Labelled photos from "mass_roads_new", an image-classification folder in jaapstefels/leren_beslissen. The possible labels are: map, sat.

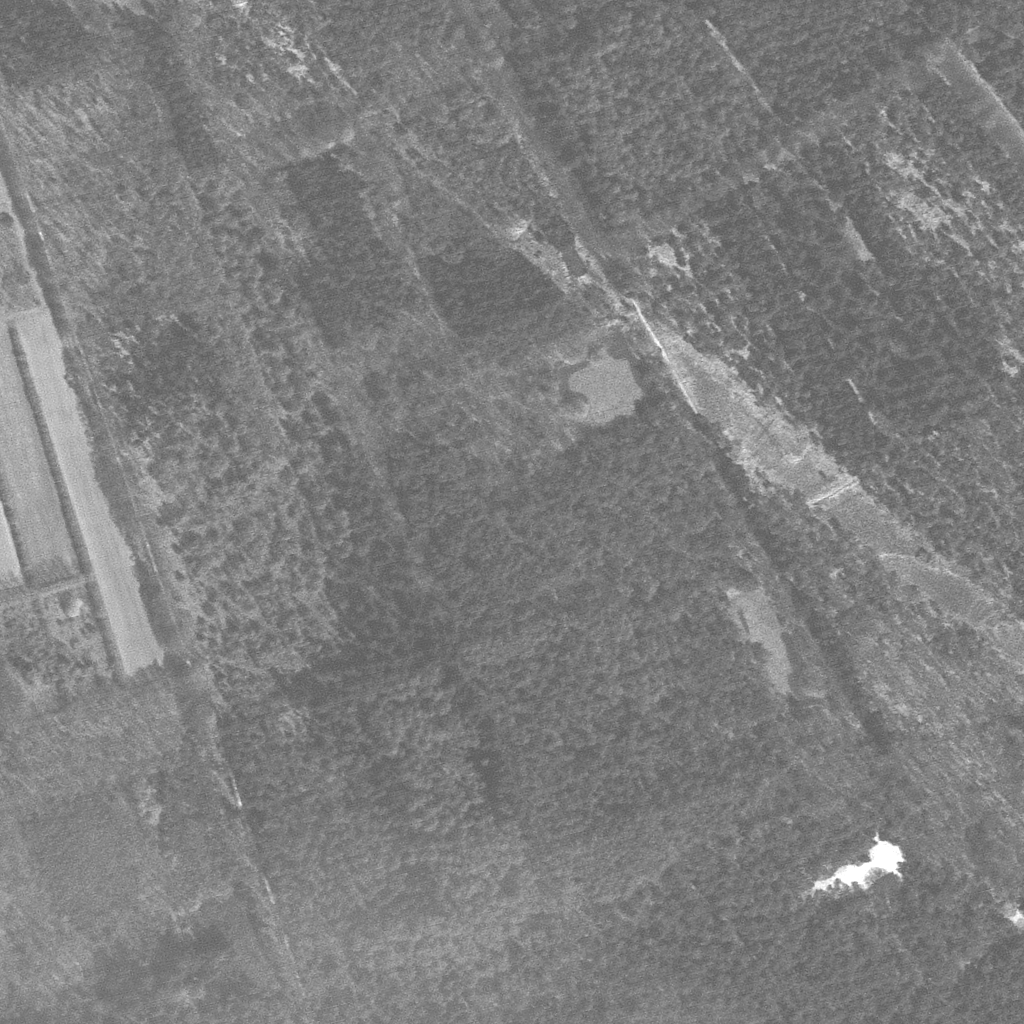
Label: sat

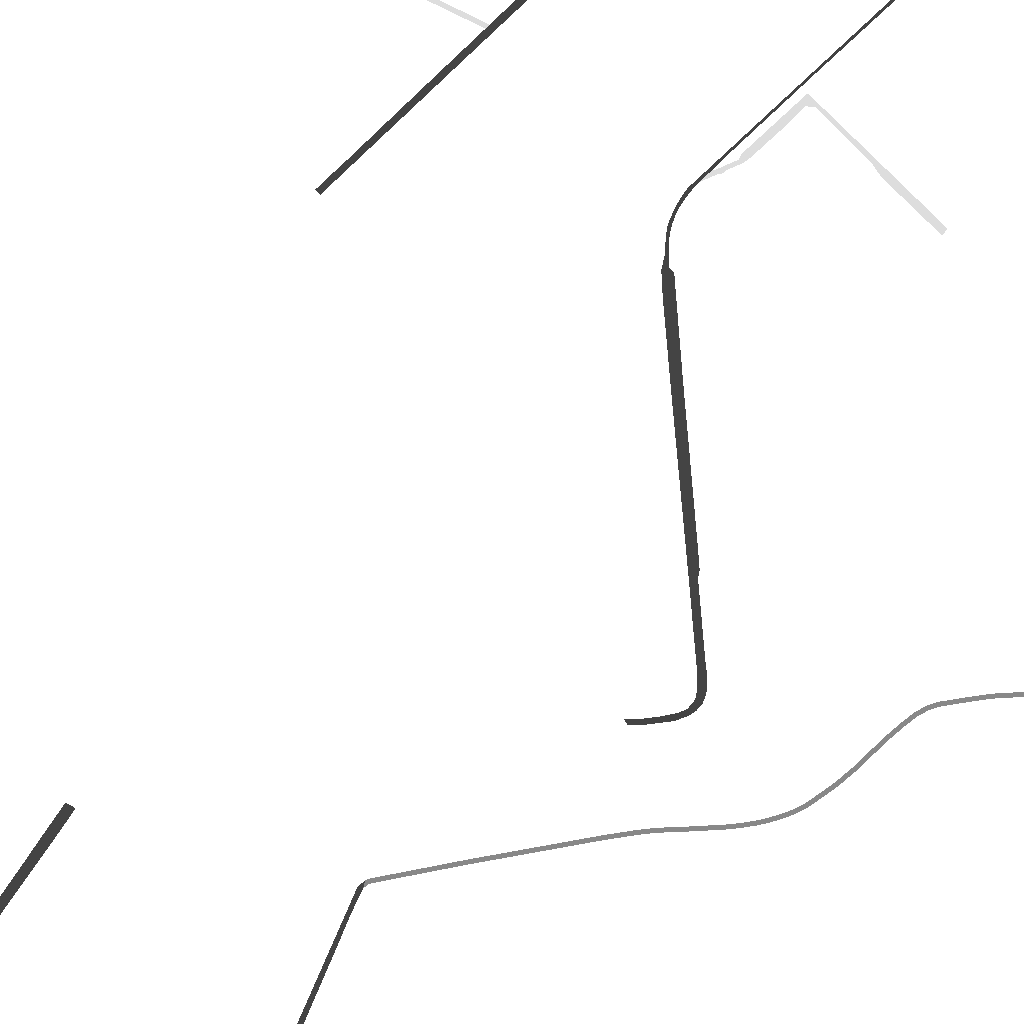
Label: map

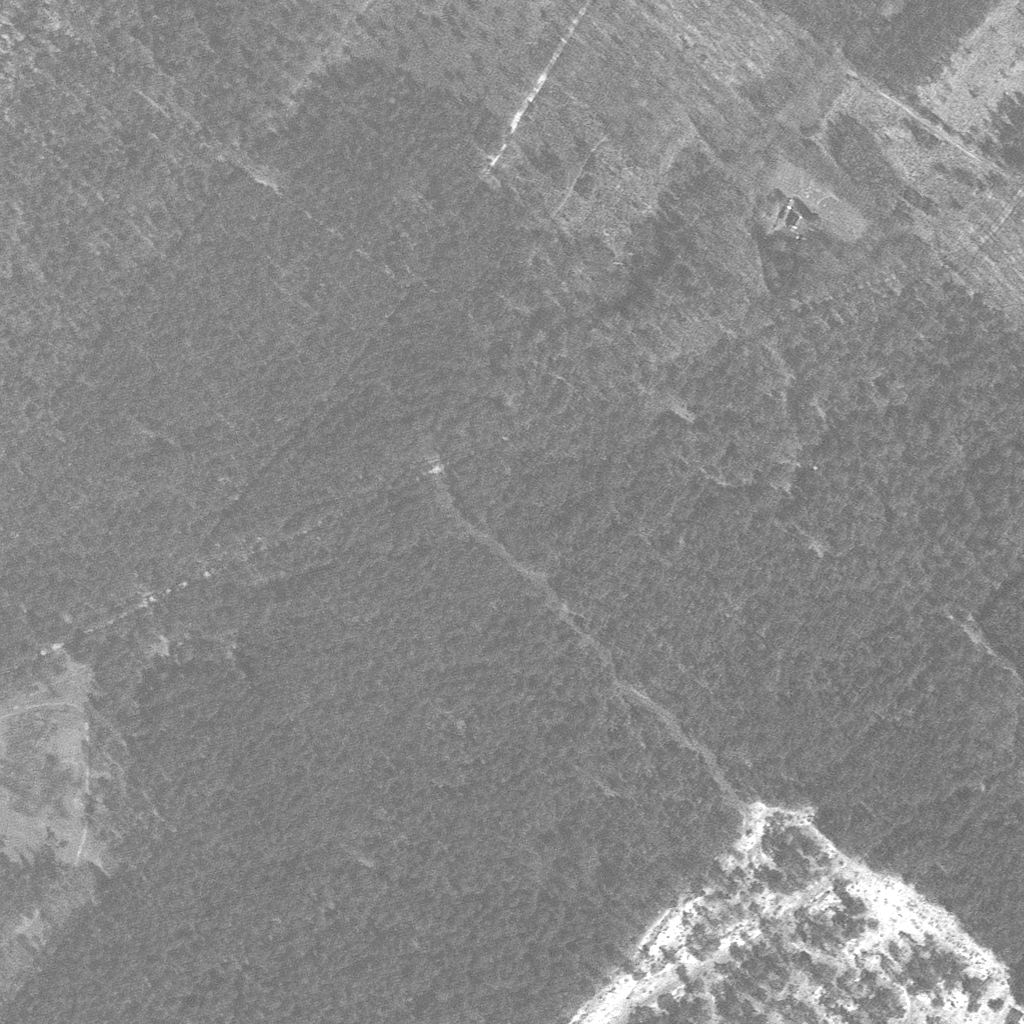
Label: sat

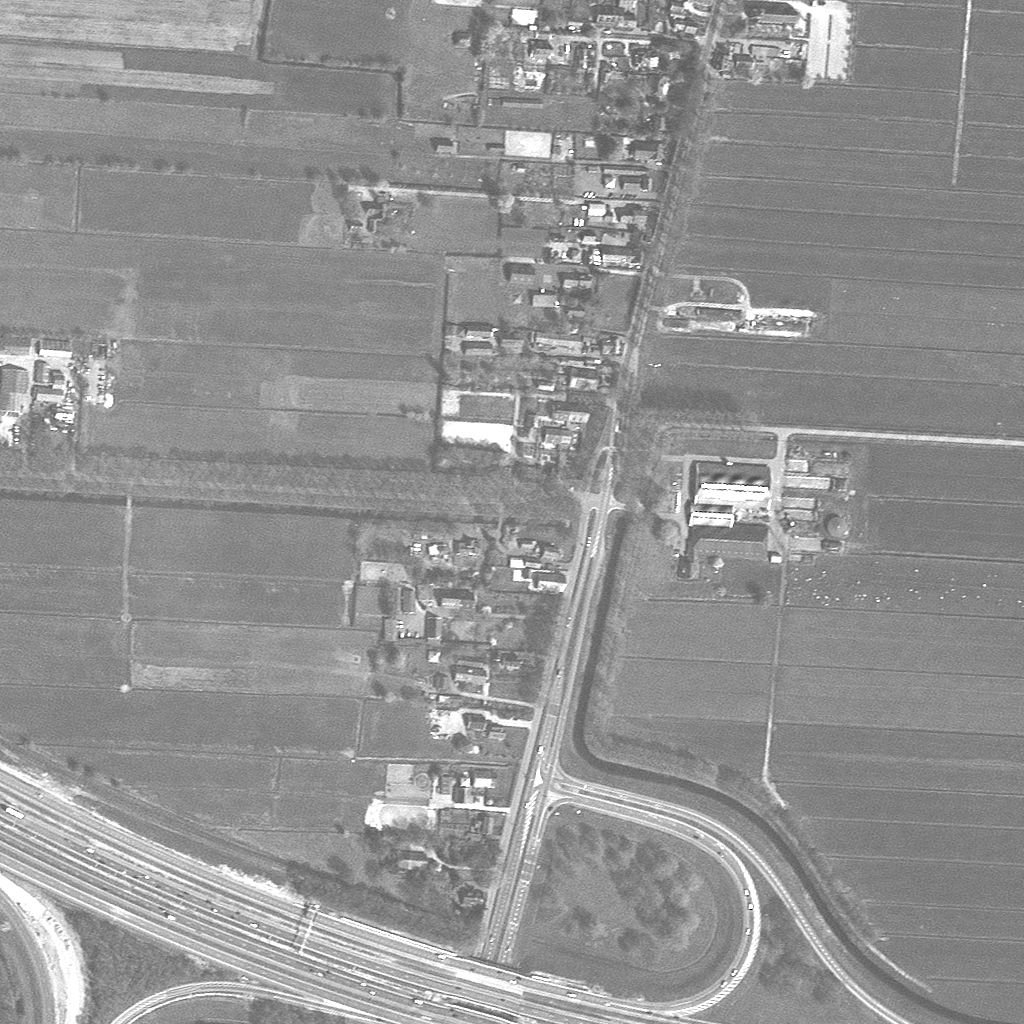
Label: sat

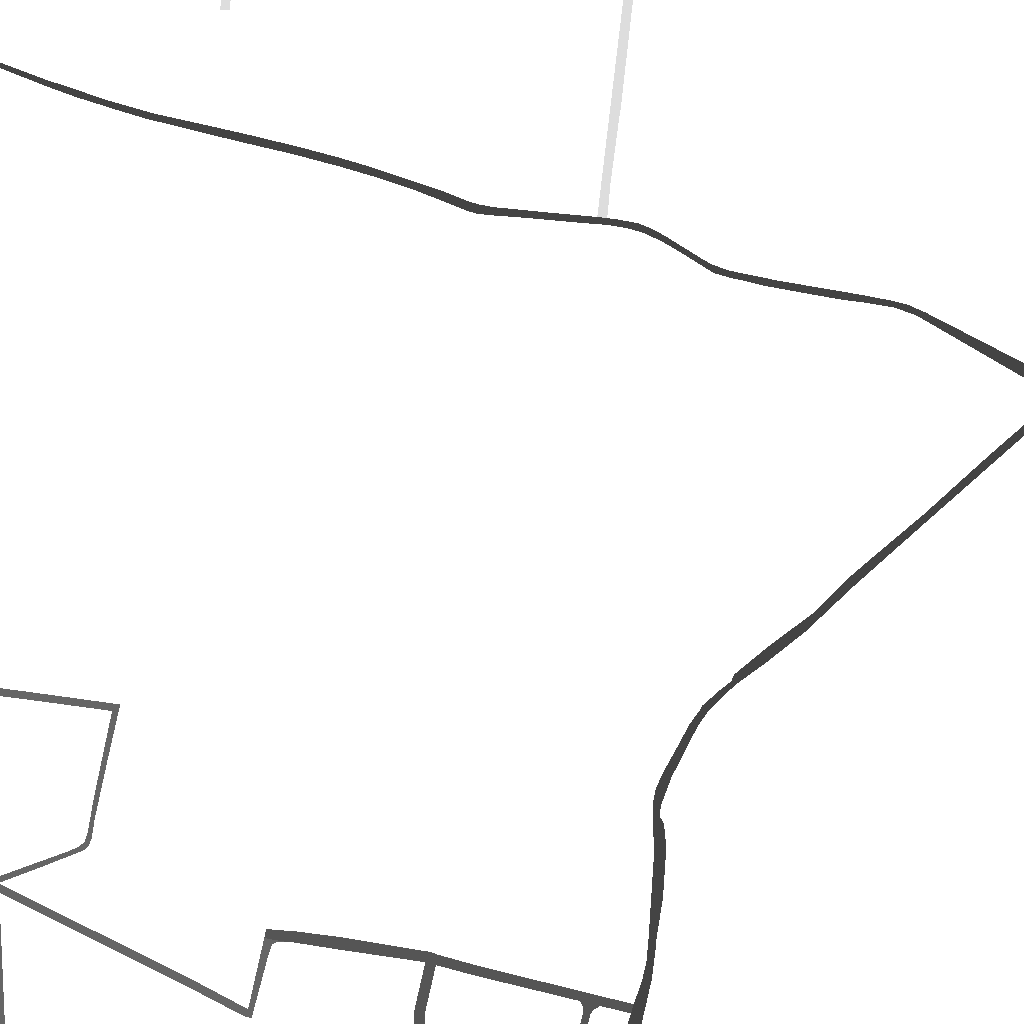
Label: map

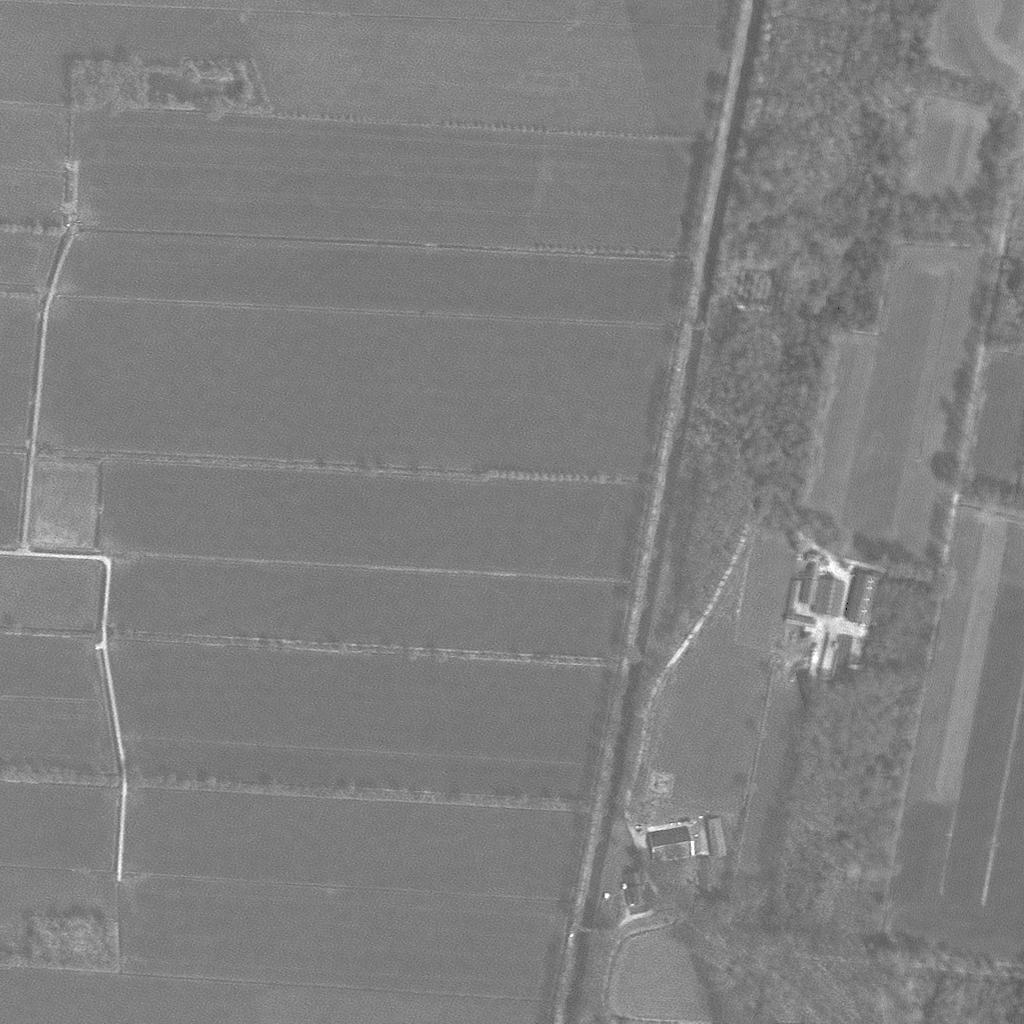
Label: sat
